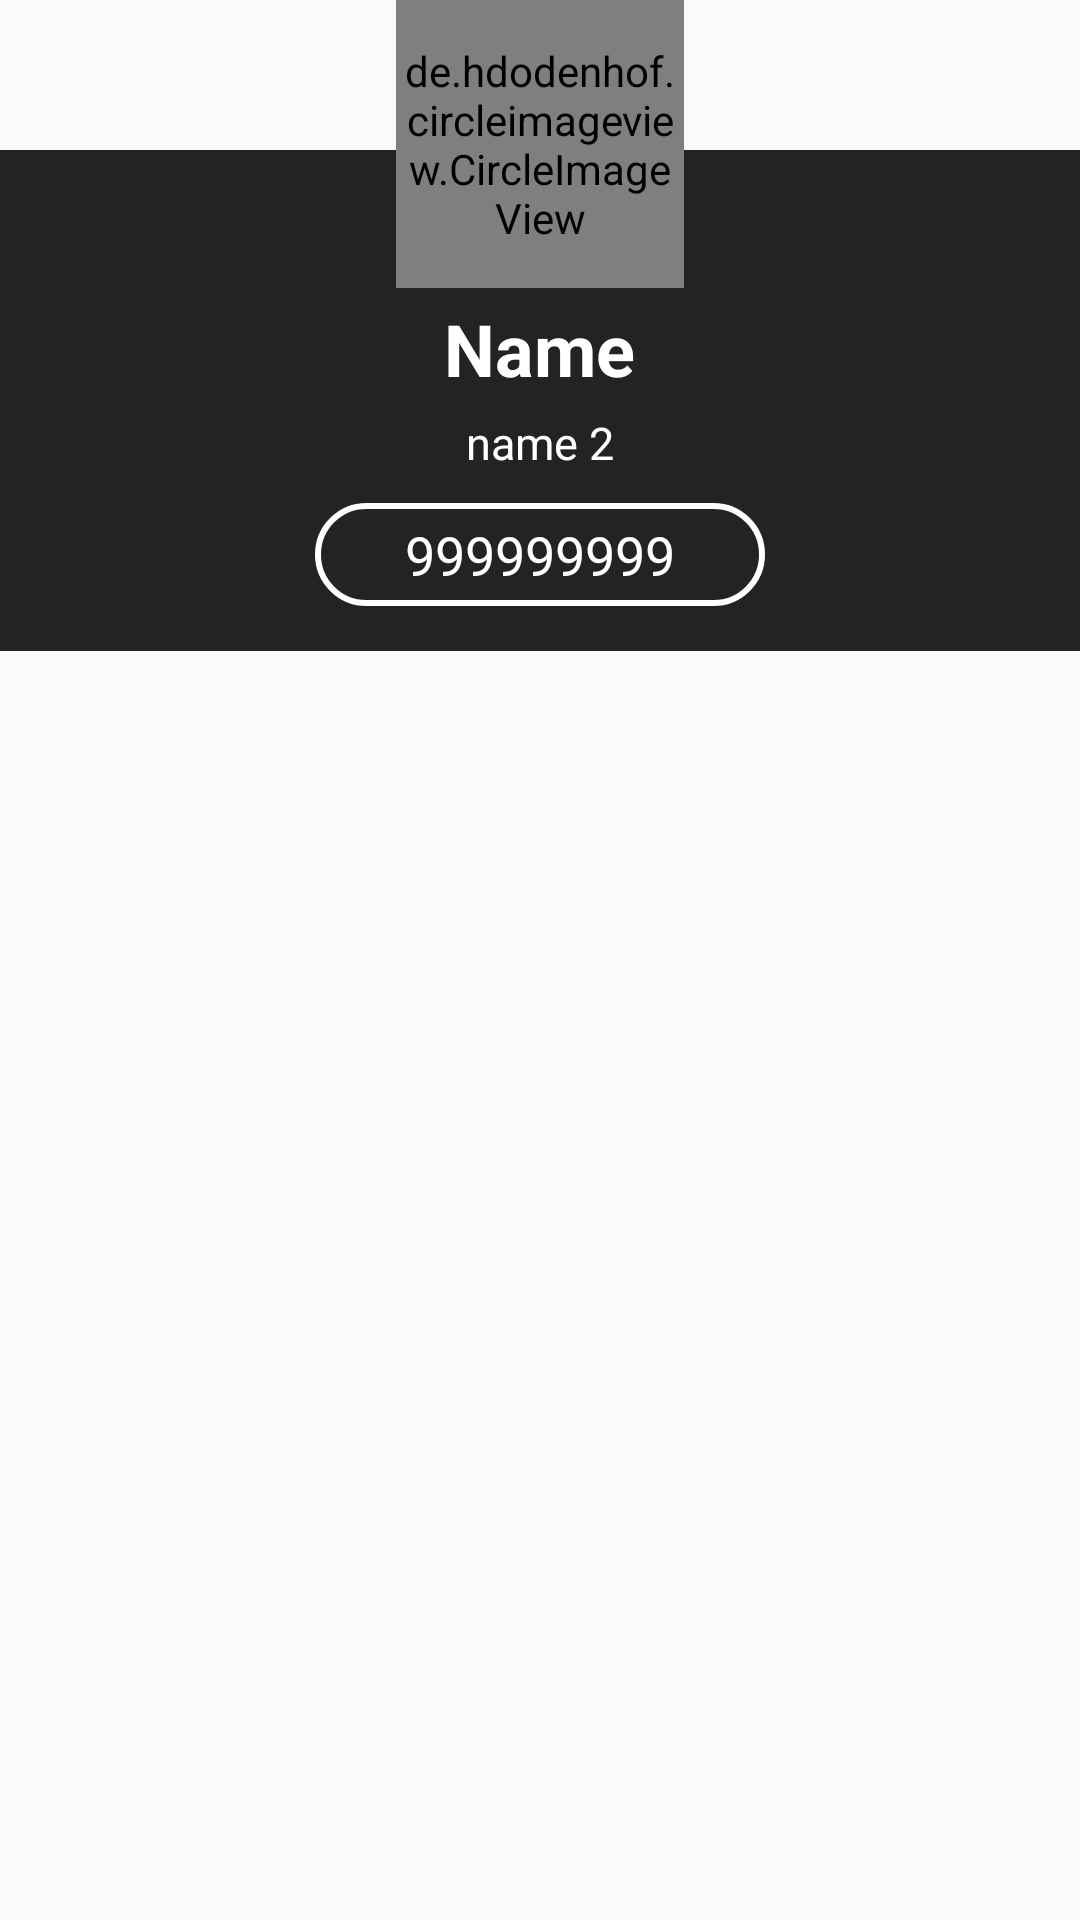

Android layout source for this screen:
<!-- AndroidManifest.xml: application theme AppTheme -->
<!-- res/layout/dailog_profile.xml -->
<?xml version="1.0" encoding="utf-8"?>
<RelativeLayout xmlns:android="http://schemas.android.com/apk/res/android"
    android:orientation="vertical" android:layout_width="300dp"
    android:layout_height="wrap_content"
    android:layout_gravity="center">

    <LinearLayout
        android:layout_width="match_parent"
        android:layout_height="wrap_content"
        android:background="#232323"
        android:orientation="vertical"
        android:gravity="center_horizontal"
        android:layout_marginTop="50dp">
        <TextView
            android:id="@+id/dialog_name"
            android:layout_width="wrap_content"
            android:layout_height="wrap_content"
            android:text="Name"
            android:textColor="#ffff"
            android:textStyle="bold"
            android:textSize="24sp"
            android:layout_marginTop="50dp"
            />
        <TextView
            android:id="@+id/dialog_name2"
            android:layout_width="wrap_content"
            android:layout_height="wrap_content"
            android:textSize="15sp"
            android:text="name 2"
            android:textColor="#fff"
            android:layout_marginTop="5dp"
            android:layout_marginBottom="5dp"
            />
        <TextView
            android:id="@+id/dialog_call"
            android:gravity="center"
            android:layout_width="150dp"
            android:layout_height="wrap_content"
            android:textSize="18sp"
            android:text="999999999"
            android:textColor="#fff"
            android:layout_marginTop="5dp"
            android:layout_marginBottom="15dp"
            android:background="@drawable/btn_outline"
            android:padding="5dp"
            android:drawableLeft="@drawable/ic_call_black_24dp"
            />


    </LinearLayout>
    <de.hdodenhof.circleimageview.CircleImageView
        xmlns:app="http://schemas.android.com/apk/res-auto"
        android:id="@+id/profile_image"
        android:layout_width="96dp"
        android:layout_height="96dp"
        android:layout_centerHorizontal="true"
        android:src="@drawable/userphoto"/>

</RelativeLayout>
<!-- resources referenced by this layout -->
<resources>
  <!-- drawable btn_outline (drawable) -->
  <?xml version="1.0" encoding="utf-8"?>
  <shape xmlns:android="http://schemas.android.com/apk/res/android">
      <corners android:radius="30dp"/>
      <stroke android:color="@color/white" android:width="2dp" />
  
  </shape>
  <style name="AppTheme" parent="Theme.AppCompat.Light.DarkActionBar">
          
          <item name="colorPrimary">@color/light_gray</item>
          <item name="colorPrimaryDark">@color/colorPrimaryDark</item>
          <item name="colorAccent">@color/colorAccent</item>
          <item name="windowNoTitle">true</item>
          <item name="windowActionBar">false</item>
      </style>
  <color name="white">#ffff</color>
  <color name="light_gray">#E8EBEC</color>
  <color name="colorPrimaryDark">#181B44</color>
  <color name="colorAccent">#D81B60</color>
</resources>
